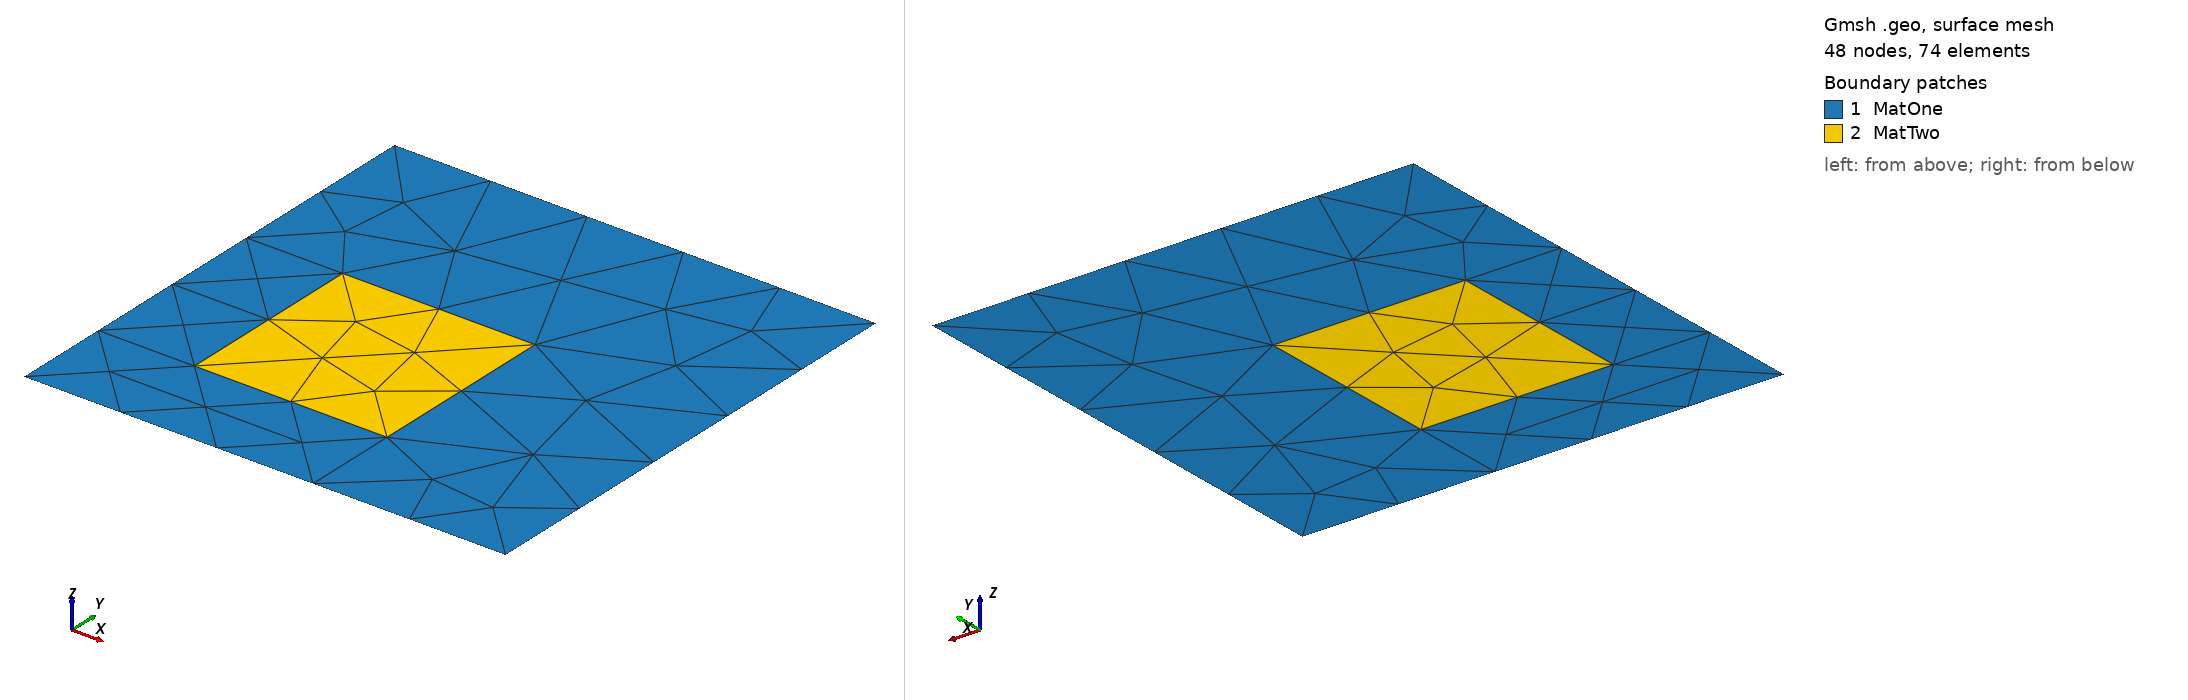

Gmsh geometry script, surface-meshed: 48 nodes, 74 surface elements. Boundary patches (legend numbers): 1 MatOne, 2 MatTwo. Left view from above one corner, right view from below the opposite corner. Legend entries are the model's physical surfaces. The drawing asked Gmsh for element sizes between 1% and 20% of the model's largest extent; the script's own settings can give other sizes.

=== square_twoMaterials.geo (drawn) ===
// Gmsh project created on Fri Jan  8 13:13:21 2021
h=0.2;
Point(1) = {0, 0, 0, h};
Point(2) = {1, 0, 0, h};
Point(3) = {1, 1, 0, h};
Point(4) = {0, 1, 0, h};
Point(5) = {0.2, 0.2, 0, h};
Point(6) = {0.2, 0.6, 0, h};
Point(7) = {0.6, 0.6, 0, h};
Point(8) = {0.6, 0.2, 0, h};
Line(1) = {1, 2};
Line(2) = {2, 3};
Line(3) = {3, 4};
Line(4) = {4, 1};
Line(5) = {5, 8};
Line(6) = {8, 7};
Line(7) = {7, 6};
Line(8) = {6, 5};
Curve Loop(1) = {3, 4, 1, 2};
Curve Loop(2) = {7, 8, 5, 6};
Plane Surface(1) = {1, 2};

Physical Curve("FixedBoundaryMatTwo") = {6,7,8,5};

Physical Surface("MatOne") = {1};

Plane Surface(2) = {2};
Physical Surface("MatTwo") = {2};
